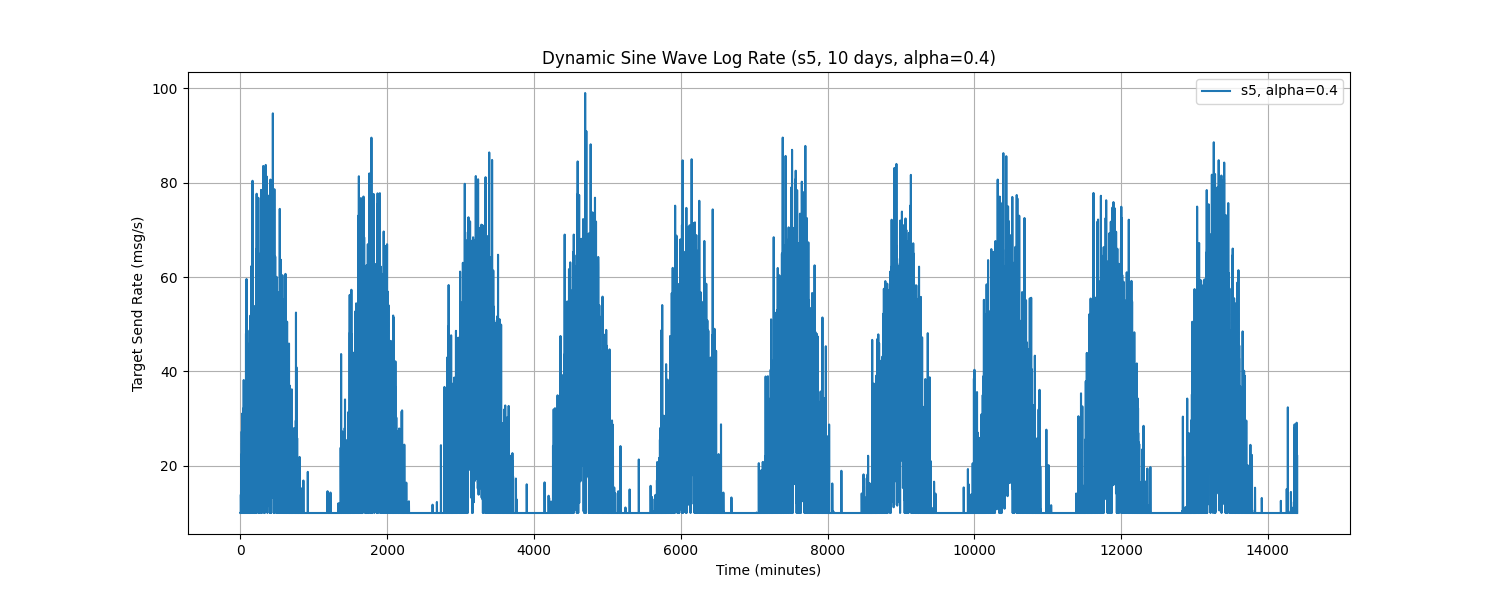

The table this chart was drawn from, first rows:
Time, target_send_rate
0.0, 10.0
1.0, 10.0
2.0, 10.0
3.0, 10.0
4.0, 10.0
5.0, 10.0
6.0, 10.0
7.0, 13.89
8.0, 12.32
9.0, 10.0
10.0, 22.36
11.0, 10.0
12.0, 16.12
13.0, 10.0
14.0, 10.0
15.0, 10.0
16.0, 10.0
17.0, 10.0
18.0, 27.26
19.0, 18.98
20.0, 10.0
21.0, 10.0
22.0, 11.54
23.0, 24.81
24.0, 10.63
25.0, 19.02
26.0, 31.08
27.0, 20.61
28.0, 10.0
29.0, 10.5
30.0, 14.15
31.0, 21.54
32.0, 10.0
33.0, 29.47
34.0, 10.0
35.0, 18.43
36.0, 10.0
37.0, 10.0
38.0, 31.99
39.0, 10.0
40.0, 14.43
41.0, 32.18
42.0, 13.13
43.0, 10.0
44.0, 22.04
45.0, 23.35
46.0, 38.18
47.0, 24.81
48.0, 12.35
49.0, 10.0
50.0, 11.6
51.0, 28.65
52.0, 22.46
53.0, 28.77
54.0, 10.0
55.0, 10.0
56.0, 10.0
57.0, 10.0
58.0, 10.0
59.0, 10.0
... 14,340 more rows
